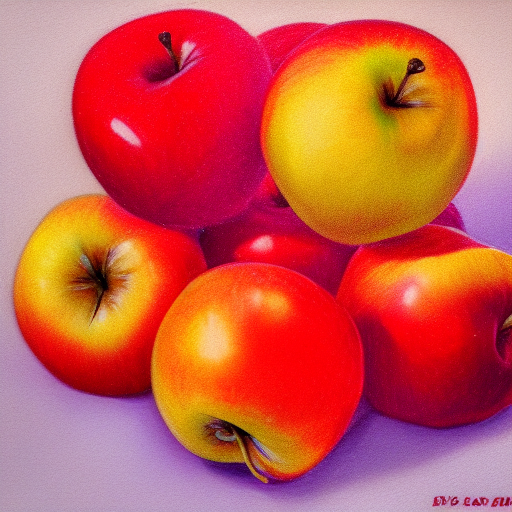
Generation parameters embedded in this image by AUTOMATIC1111 Stable Diffusion web UI or a fork of it (Forge, ...) (PNG 'parameters' text chunk):
apples

Steps: 20, Sampler: Euler a, CFG scale: 7, Seed: 3132189681, Size: 512x512, Model hash: 6ce0161689, Model: v1-5-pruned-emaonly